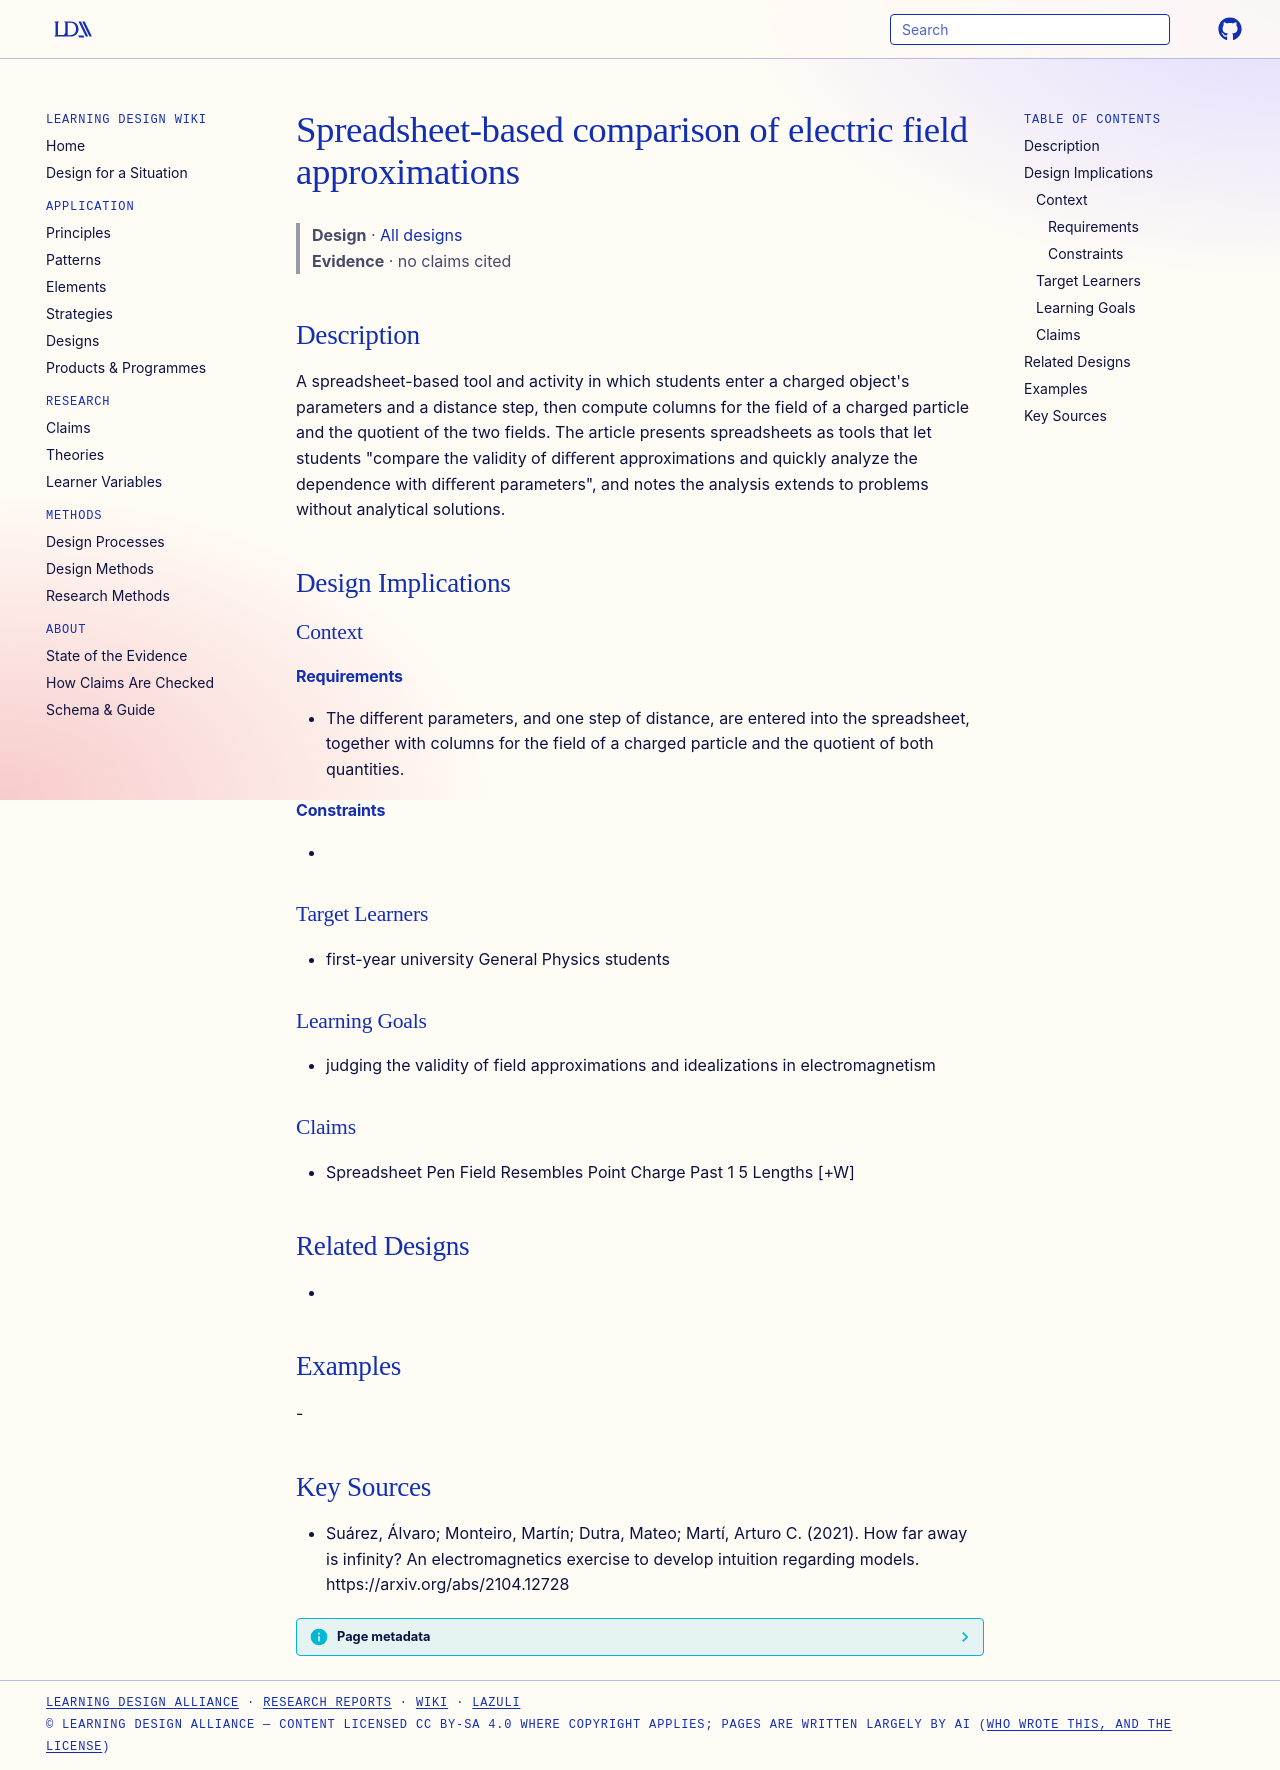

repository: Learning-Design-Alliance/learning-wiki · page: designs/spreadsheet-comparison-of-electric-field-approximations/index.html · generator: mkdocs

---
type: design
id: spreadsheet-comparison-of-electric-field-approximations
title: Spreadsheet-based comparison of electric field approximations
description: "A spreadsheet-based tool and activity in which students enter a charged object's parameters and a distance step, then compute columns for the field of a charged particle and the quotient of the two fields."
status: review
generated:
  by: "process:settle-candidates"
  at: 2026-11-19
sources:
  - id: suárez-2021
    resource: "https://arxiv.org/abs/2104.12728"
    title: "Suárez, Álvaro; Monteiro, Martín; Dutra, Mateo; Martí, Arturo C. (2021). How far away is infinity? An electromagnetics exercise to develop intuition regarding models. https://arxiv.org/abs/2104.12728"
    author: Suárez, Álvaro; Monteiro, Martín; Dutra, Mateo; Martí, Arturo C
---

# Spreadsheet-based comparison of electric field approximations

> **Design** · [All designs](index.md)
> **Evidence** · no claims cited

## Description
A spreadsheet-based tool and activity in which students enter a charged object's parameters and a distance step, then compute columns for the field of a charged particle and the quotient of the two fields. The article presents spreadsheets as tools that let students "compare the validity of diﬀerent approximations and quickly analyze the dependence with diﬀerent parameters", and notes the analysis extends to problems without analytical solutions.

## Design Implications

### Context
#### Requirements
- The different parameters, and one step of distance, are entered into the spreadsheet, together with columns for the field of a charged particle and the quotient of both quantities.
#### Constraints
- 

### Target Learners
- first-year university General Physics students

### Learning Goals
- judging the validity of field approximations and idealizations in electromagnetism

### Claims
- Spreadsheet Pen Field Resembles Point Charge Past 1 5 Lengths [+W]

## Related Designs
- 

## Examples
-

## Key Sources
- Suárez, Álvaro; Monteiro, Martín; Dutra, Mateo; Martí, Arturo C. (2021). How far away is infinity? An electromagnetics exercise to develop intuition regarding models. https://arxiv.org/abs/2104.12728
